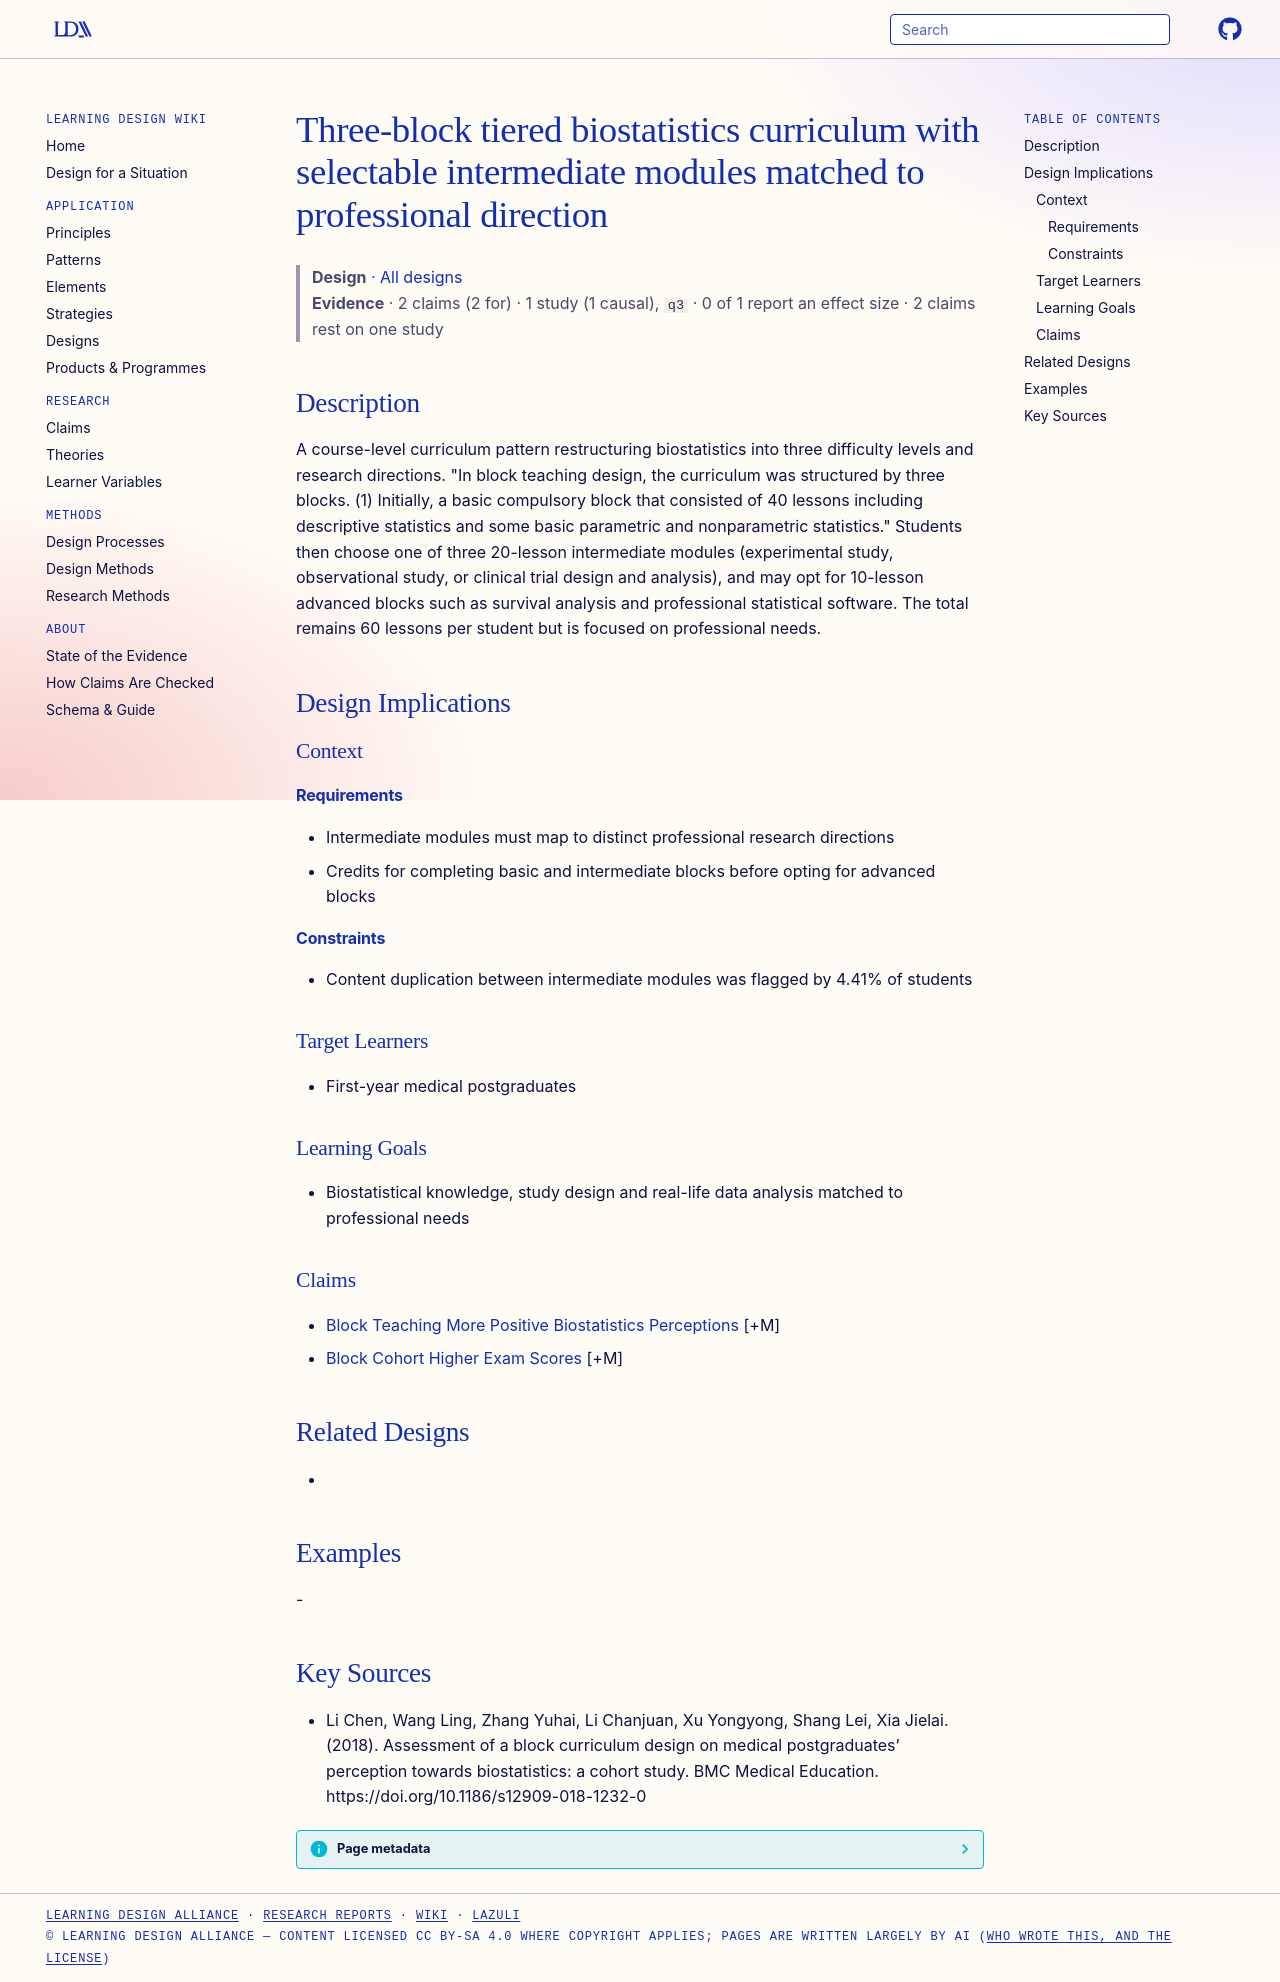

repository: Learning-Design-Alliance/learning-wiki · page: designs/three-block-selective-biostatistics-curriculum/index.html · generator: mkdocs

---
type: design
id: three-block-selective-biostatistics-curriculum
title: Three-block tiered biostatistics curriculum with selectable intermediate modules matched to professional direction
description: A course-level curriculum pattern restructuring biostatistics into three difficulty levels and research directions.
status: review
generated:
  by: "process:settle-candidates"
  at: 2026-11-09
sources:
  - id: li-chen-2018
    resource: "https://doi.org/10.1186/s12909-018-1232-0"
    title: "Li Chen, Wang Ling, Zhang Yuhai, Li Chanjuan, Xu Yongyong, Shang Lei, Xia Jielai. (2018). Assessment of a block curriculum design on medical postgraduates’ perception towards biostatistics: a cohort study. BMC Medical Education. https://doi.org/10.1186/s12909-018-1232-0"
    author: Li Chen, Wang Ling, Zhang Yuhai, Li Chanjuan, Xu Yongyong, Shang Lei, Xia Jielai
---

# Three-block tiered biostatistics curriculum with selectable intermediate modules matched to professional direction

> **Design** · [All designs](index.md)
> **Evidence** · 2 claims (2 for) · 1 study (1 causal), `q3` · 0 of 1 report an effect size · 2 claims rest on one study

## Description
A course-level curriculum pattern restructuring biostatistics into three difficulty levels and research directions. "In block teaching design, the curriculum was structured by three blocks. (1) Initially, a basic compulsory block that consisted of 40 lessons including descriptive statistics and some basic parametric and nonparametric statistics." Students then choose one of three 20-lesson intermediate modules (experimental study, observational study, or clinical trial design and analysis), and may opt for 10-lesson advanced blocks such as survival analysis and professional statistical software. The total remains 60 lessons per student but is focused on professional needs.

## Design Implications

### Context
#### Requirements
- Intermediate modules must map to distinct professional research directions
- Credits for completing basic and intermediate blocks before opting for advanced blocks
#### Constraints
- Content duplication between intermediate modules was flagged by 4.41% of students

### Target Learners
- First-year medical postgraduates

### Learning Goals
- Biostatistical knowledge, study design and real-life data analysis matched to professional needs

### Claims
- [Block Teaching More Positive Biostatistics Perceptions](../claims/block-teaching-more-positive-biostatistics-perceptions.md) [+M]
- [Block Cohort Higher Exam Scores](../claims/block-cohort-higher-exam-scores.md) [+M]

## Related Designs
- 

## Examples
-

## Key Sources
- Li Chen, Wang Ling, Zhang Yuhai, Li Chanjuan, Xu Yongyong, Shang Lei, Xia Jielai. (2018). Assessment of a block curriculum design on medical postgraduates’ perception towards biostatistics: a cohort study. BMC Medical Education. https://doi.org/10.1186/s12909-018-1232-0
